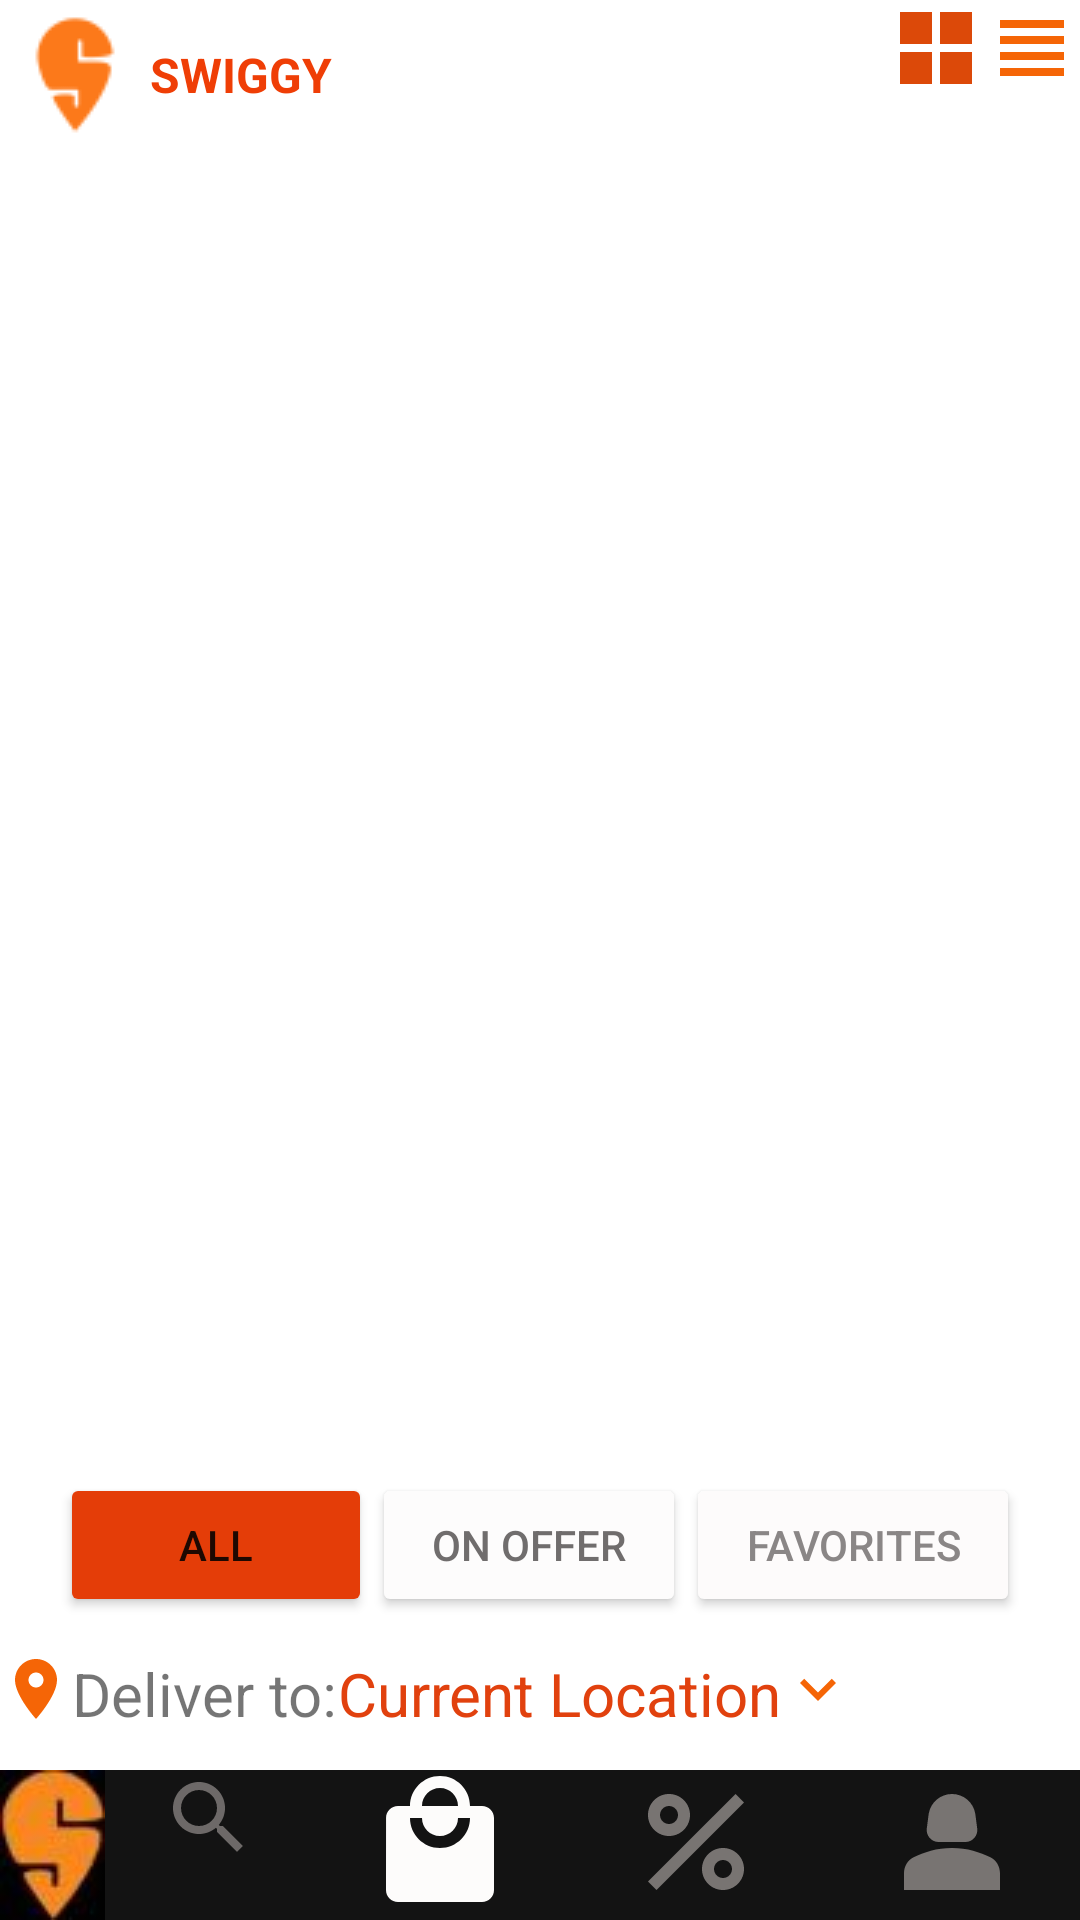

Layout XML and referenced resources for this Android screen:
<!-- AndroidManifest.xml: application theme Theme.SwiggyMockup -->
<!-- res/layout/activity_swiggy_first.xml -->
<?xml version="1.0" encoding="utf-8"?>
<LinearLayout xmlns:android="http://schemas.android.com/apk/res/android"
    xmlns:app="http://schemas.android.com/apk/res-auto"
    xmlns:tools="http://schemas.android.com/tools"
    android:layout_width="match_parent"
    android:layout_height="match_parent"
    android:orientation="vertical"
    tools:context=".SwiggyFirstActivity">

    <LinearLayout
        android:layout_width="match_parent"
        android:layout_height="wrap_content"
        android:layout_marginBottom="20dp"
        android:orientation="horizontal">

        <ImageView
            android:id="@+id/imageView"
            android:layout_width="wrap_content"
            android:layout_height="wrap_content"
            android:adjustViewBounds="true"
            app:srcCompat="@drawable/swiggy1" />

        <TextView
            android:id="@+id/textView"
            android:layout_width="wrap_content"
            android:layout_height="wrap_content"
            android:layout_gravity="center_vertical"
            android:layout_weight="1"
            android:text="SWIGGY"
            android:textColor="#EF3E06"
            android:textSize="16sp"
            android:textStyle="bold" />

        <ImageView
            android:id="@+id/imageView2"
            android:layout_width="wrap_content"
            android:layout_height="wrap_content"
            android:adjustViewBounds="true"
            app:srcCompat="@drawable/sharp_grid_view_24" />

        <ImageView
            android:id="@+id/imageView3"
            android:layout_width="wrap_content"
            android:layout_height="wrap_content"
            android:adjustViewBounds="true"
            app:srcCompat="@drawable/baseline_view_headline_24" />
    </LinearLayout>

    <androidx.recyclerview.widget.RecyclerView
        android:id="@+id/swiggy_rv"
        android:layout_width="match_parent"
        android:layout_height="match_parent"
        android:layout_weight="1" />

    <LinearLayout
        android:layout_width="match_parent"
        android:layout_height="wrap_content"
        android:layout_marginLeft="20dp"
        android:layout_marginRight="20dp"
        android:layout_marginBottom="12dp"
        android:orientation="horizontal">

        <Button
            android:id="@+id/button"
            android:layout_width="wrap_content"
            android:layout_height="wrap_content"
            android:layout_weight="1"
            android:backgroundTint="#E43D08"
            android:text="All" />

        <Button
            android:id="@+id/button2"
            android:layout_width="wrap_content"
            android:layout_height="wrap_content"
            android:layout_weight="1"
            android:backgroundTint="#FDFCFC"
            android:text="On offer"
            android:textColor="#706D6D" />

        <Button
            android:id="@+id/button3"
            android:layout_width="wrap_content"
            android:layout_height="wrap_content"
            android:layout_weight="1"
            android:backgroundTint="#FDFBFB"
            android:text="Favorites"
            android:textColor="#8A8686" />

    </LinearLayout>

    <LinearLayout
        android:layout_width="match_parent"
        android:layout_height="wrap_content"
        android:layout_marginBottom="12dp"
        android:orientation="horizontal">

        <ImageView
            android:id="@+id/imageView4"
            android:layout_width="wrap_content"
            android:layout_height="wrap_content"
            android:adjustViewBounds="true"
            app:srcCompat="@drawable/baseline_location_on_24" />

        <TextView
            android:id="@+id/textView3"
            android:layout_width="wrap_content"
            android:layout_height="wrap_content"
            android:text="Deliver to:"
            android:textSize="20sp" />

        <TextView
            android:id="@+id/textView4"
            android:layout_width="wrap_content"
            android:layout_height="wrap_content"
            android:text="Current Location"
            android:textColor="#E1410E"
            android:textSize="20sp" />

        <ImageView
            android:id="@+id/imageView5"
            android:layout_width="wrap_content"
            android:layout_height="wrap_content"
            android:adjustViewBounds="true"
            app:srcCompat="@drawable/baseline_expand_more_24" />
    </LinearLayout>

    <LinearLayout
        android:layout_width="match_parent"
        android:layout_height="wrap_content"
        android:background="#131313"
        android:orientation="horizontal">

        <ImageView
            android:id="@+id/imageView6"
            android:layout_width="wrap_content"
            android:layout_height="wrap_content"
            android:adjustViewBounds="true"
            app:srcCompat="@drawable/swiggy_5" />

        <ImageView
            android:id="@+id/imageView7"
            android:layout_width="wrap_content"
            android:layout_height="wrap_content"
            android:layout_weight="1"
            app:srcCompat="@drawable/baseline_search_24" />

        <ImageView
            android:id="@+id/imageView11"
            android:layout_width="wrap_content"
            android:layout_height="wrap_content"
            android:layout_weight="1"
            app:srcCompat="@drawable/baseline_local_mall_24" />

        <ImageView
            android:id="@+id/imageView9"
            android:layout_width="wrap_content"
            android:layout_height="wrap_content"
            android:layout_weight="1"
            app:srcCompat="@drawable/baseline_percent_24" />

        <ImageView
            android:id="@+id/imageView10"
            android:layout_width="wrap_content"
            android:layout_height="wrap_content"
            android:layout_weight="1"
            app:srcCompat="@drawable/baseline_person_2_24" />
    </LinearLayout>
</LinearLayout>
<!-- resources referenced by this layout -->
<resources>
  <!-- drawable baseline_expand_more_24 (drawable) -->
  <vector android:height="24dp" android:tint="#F56506"
      android:viewportHeight="24" android:viewportWidth="24"
      android:width="24dp" xmlns:android="http://schemas.android.com/apk/res/android">
      <path android:fillColor="@android:color/white" android:pathData="M16.59,8.59L12,13.17 7.41,8.59 6,10l6,6 6,-6z"/>
  </vector>
  <!-- drawable baseline_local_mall_24 (drawable) -->
  <vector android:height="48dp" android:tint="#FDFCFB"
      android:viewportHeight="24" android:viewportWidth="24"
      android:width="48dp" xmlns:android="http://schemas.android.com/apk/res/android">
      <path android:fillColor="@android:color/white" android:pathData="M19,6h-2c0,-2.76 -2.24,-5 -5,-5S7,3.24 7,6L5,6c-1.1,0 -1.99,0.9 -1.99,2L3,20c0,1.1 0.9,2 2,2h14c1.1,0 2,-0.9 2,-2L21,8c0,-1.1 -0.9,-2 -2,-2zM12,3c1.66,0 3,1.34 3,3L9,6c0,-1.66 1.34,-3 3,-3zM12,13c-2.76,0 -5,-2.24 -5,-5h2c0,1.66 1.34,3 3,3s3,-1.34 3,-3h2c0,2.76 -2.24,5 -5,5z"/>
  </vector>
  <!-- drawable baseline_location_on_24 (drawable) -->
  <vector android:height="24dp" android:tint="#F56506"
      android:viewportHeight="24" android:viewportWidth="24"
      android:width="24dp" xmlns:android="http://schemas.android.com/apk/res/android">
      <path android:fillColor="@android:color/white" android:pathData="M12,2C8.13,2 5,5.13 5,9c0,5.25 7,13 7,13s7,-7.75 7,-13c0,-3.87 -3.13,-7 -7,-7zM12,11.5c-1.38,0 -2.5,-1.12 -2.5,-2.5s1.12,-2.5 2.5,-2.5 2.5,1.12 2.5,2.5 -1.12,2.5 -2.5,2.5z"/>
  </vector>
  <!-- drawable baseline_search_24 (drawable) -->
  <vector android:height="32dp" android:tint="#6D6968"
      android:viewportHeight="24" android:viewportWidth="24"
      android:width="32dp" xmlns:android="http://schemas.android.com/apk/res/android">
      <path android:fillColor="@android:color/white" android:pathData="M15.5,14h-0.79l-0.28,-0.27C15.41,12.59 16,11.11 16,9.5 16,5.91 13.09,3 9.5,3S3,5.91 3,9.5 5.91,16 9.5,16c1.61,0 3.09,-0.59 4.23,-1.57l0.27,0.28v0.79l5,4.99L20.49,19l-4.99,-5zM9.5,14C7.01,14 5,11.99 5,9.5S7.01,5 9.5,5 14,7.01 14,9.5 11.99,14 9.5,14z"/>
  </vector>
  <!-- drawable baseline_view_headline_24 (drawable) -->
  <vector android:height="32dp" android:tint="#F56506"
      android:viewportHeight="24" android:viewportWidth="24"
      android:width="32dp" xmlns:android="http://schemas.android.com/apk/res/android">
      <path android:fillColor="@android:color/white" android:pathData="M4,15h16v-2L4,13v2zM4,19h16v-2L4,17v2zM4,11h16L20,9L4,9v2zM4,5v2h16L20,5L4,5z"/>
  </vector>
  <!-- drawable sharp_grid_view_24 (drawable) -->
  <vector android:height="32dp" android:tint="#DC4909"
      android:viewportHeight="24" android:viewportWidth="24"
      android:width="32dp" xmlns:android="http://schemas.android.com/apk/res/android">
      <path android:fillColor="@android:color/white" android:pathData="M3,3h8v8h-8z"/>
      <path android:fillColor="@android:color/white" android:pathData="M3,13h8v8h-8z"/>
      <path android:fillColor="@android:color/white" android:pathData="M13,3h8v8h-8z"/>
      <path android:fillColor="@android:color/white" android:pathData="M13,13h8v8h-8z"/>
  </vector>
  <style name="Theme.SwiggyMockup" parent="Theme.MaterialComponents.DayNight.DarkActionBar">
          
          <item name="colorPrimary">@color/purple_500</item>
          <item name="colorPrimaryVariant">@color/purple_700</item>
          <item name="colorOnPrimary">@color/white</item>
          
          <item name="colorSecondary">@color/teal_200</item>
          <item name="colorSecondaryVariant">@color/teal_700</item>
          <item name="colorOnSecondary">@color/black</item>
          
          <item name="android:statusBarColor">?attr/colorPrimaryVariant</item>
          
      </style>
  <!-- not gathered from this repository: default colours our renderer supplied (Android Studio template values) -->
  <color name="purple_500">#FF6200EE</color>
  <color name="purple_700">#FF3700B3</color>
  <color name="teal_200">#FF03DAC5</color>
  <color name="teal_700">#FF018786</color>
  <color name="black">#FF000000</color>
  <color name="white">#FFFFFFFF</color>
</resources>
